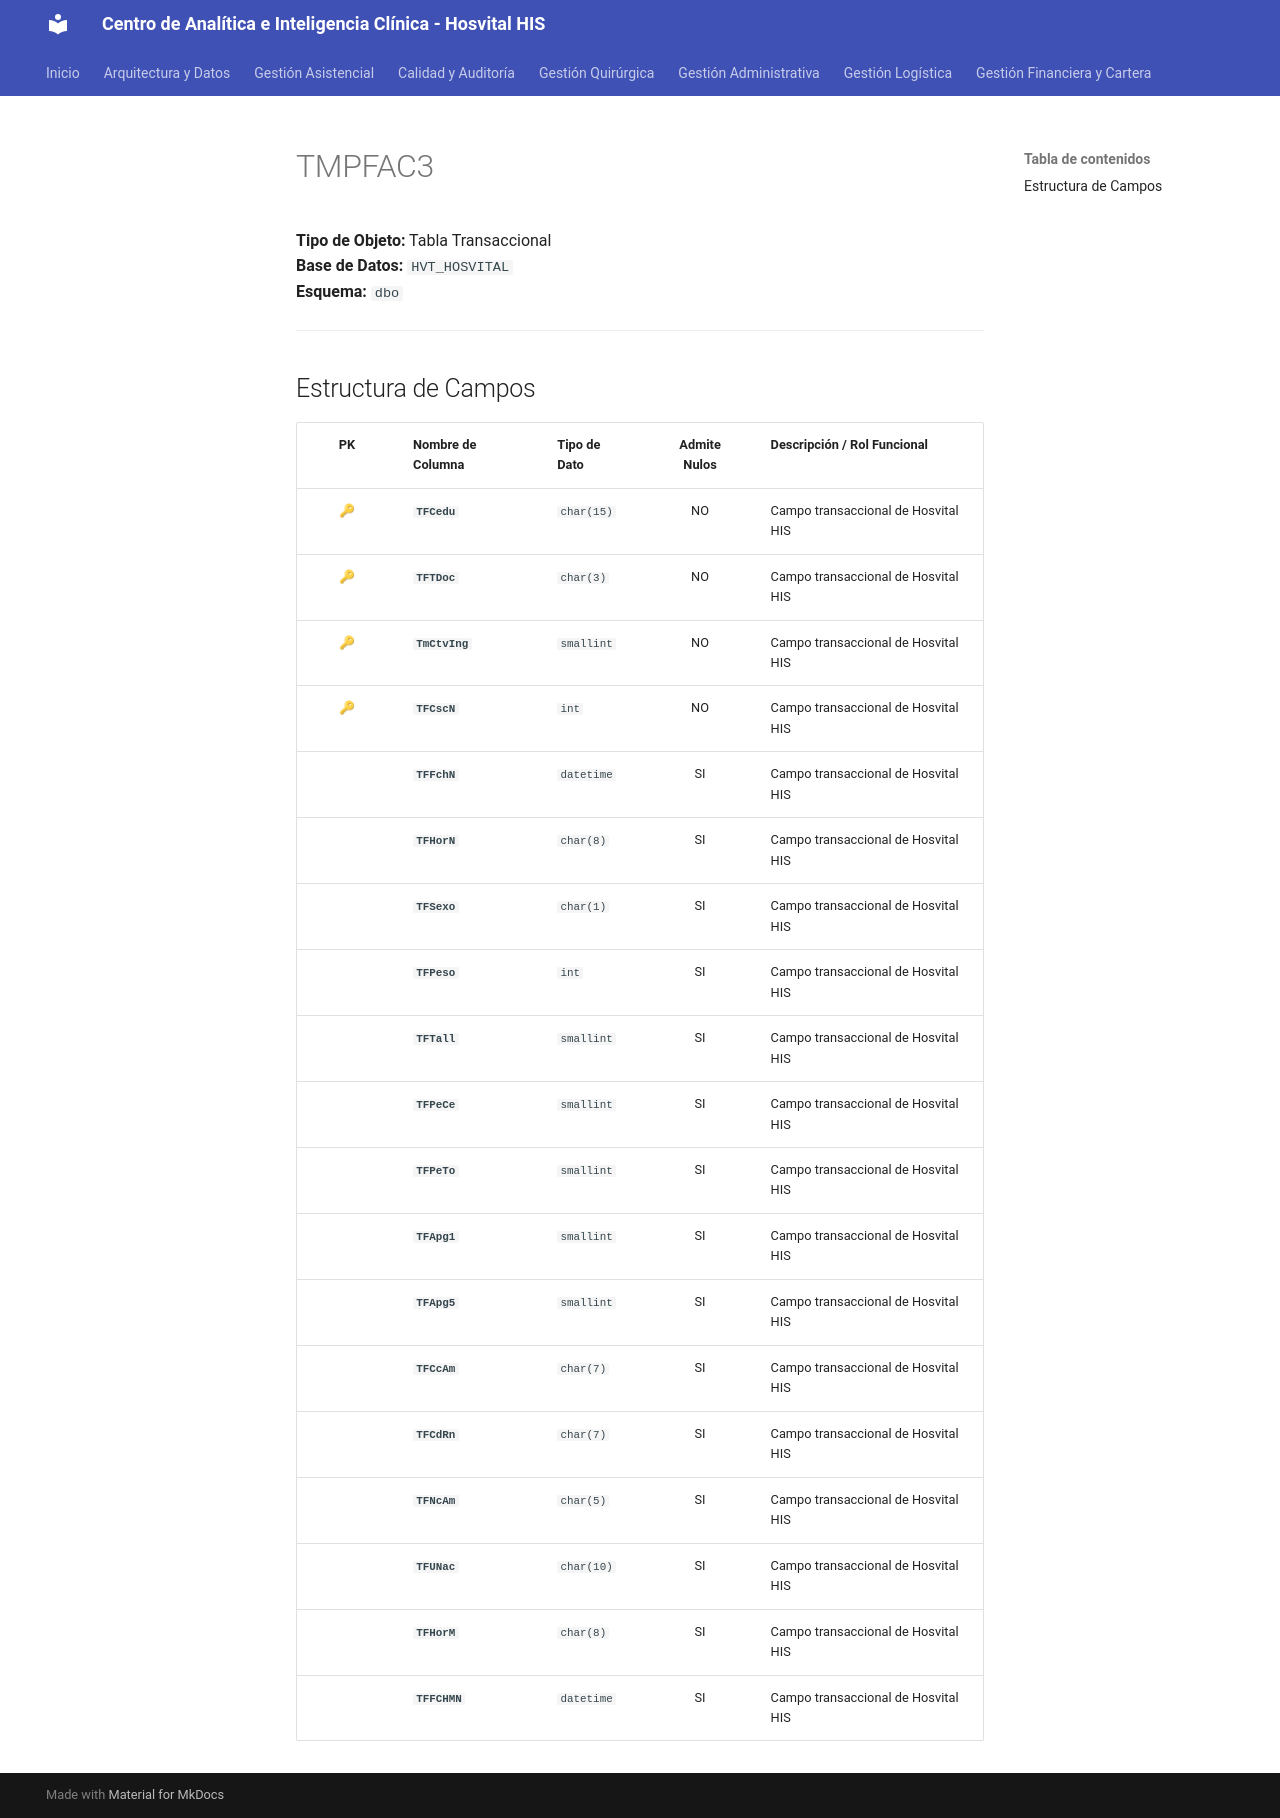

repository: SoporteSaludtech/superset-docs · page: diccionario-general/TMPFAC3/index.html · generator: mkdocs

# TMPFAC3

**Tipo de Objeto:** Tabla Transaccional  
**Base de Datos:** `HVT_HOSVITAL`  
**Esquema:** `dbo`

---

## Estructura de Campos

| PK | Nombre de Columna | Tipo de Dato | Admite Nulos | Descripción / Rol Funcional |
| :-: | :--- | :--- | :-: | :--- |
| 🔑 | **`TFCedu`** | `char(15)` | NO | Campo transaccional de Hosvital HIS |
| 🔑 | **`TFTDoc`** | `char(3)` | NO | Campo transaccional de Hosvital HIS |
| 🔑 | **`TmCtvIng`** | `smallint` | NO | Campo transaccional de Hosvital HIS |
| 🔑 | **`TFCscN`** | `int` | NO | Campo transaccional de Hosvital HIS |
|  | **`TFFchN`** | `datetime` | SI | Campo transaccional de Hosvital HIS |
|  | **`TFHorN`** | `char(8)` | SI | Campo transaccional de Hosvital HIS |
|  | **`TFSexo`** | `char(1)` | SI | Campo transaccional de Hosvital HIS |
|  | **`TFPeso`** | `int` | SI | Campo transaccional de Hosvital HIS |
|  | **`TFTall`** | `smallint` | SI | Campo transaccional de Hosvital HIS |
|  | **`TFPeCe`** | `smallint` | SI | Campo transaccional de Hosvital HIS |
|  | **`TFPeTo`** | `smallint` | SI | Campo transaccional de Hosvital HIS |
|  | **`TFApg1`** | `smallint` | SI | Campo transaccional de Hosvital HIS |
|  | **`TFApg5`** | `smallint` | SI | Campo transaccional de Hosvital HIS |
|  | **`TFCcAm`** | `char(7)` | SI | Campo transaccional de Hosvital HIS |
|  | **`TFCdRn`** | `char(7)` | SI | Campo transaccional de Hosvital HIS |
|  | **`TFNcAm`** | `char(5)` | SI | Campo transaccional de Hosvital HIS |
|  | **`TFUNac`** | `char(10)` | SI | Campo transaccional de Hosvital HIS |
|  | **`TFHorM`** | `char(8)` | SI | Campo transaccional de Hosvital HIS |
|  | **`TFFCHMN`** | `datetime` | SI | Campo transaccional de Hosvital HIS |
